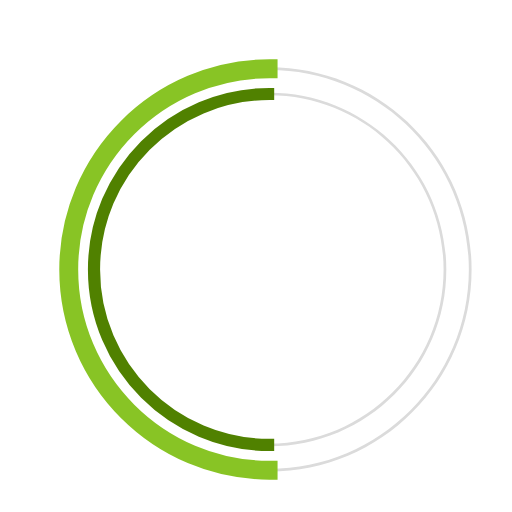
t = 0.00 s
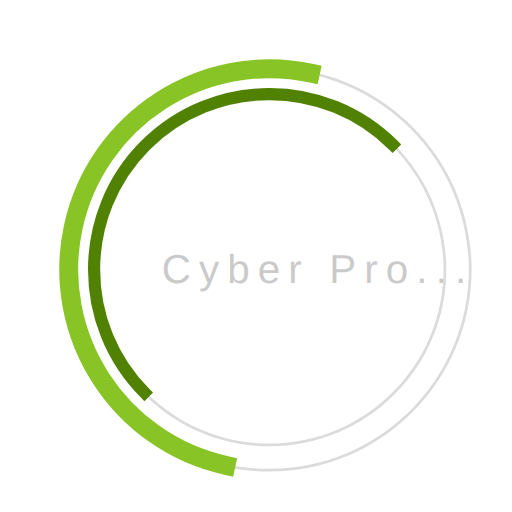
t = 0.23 s
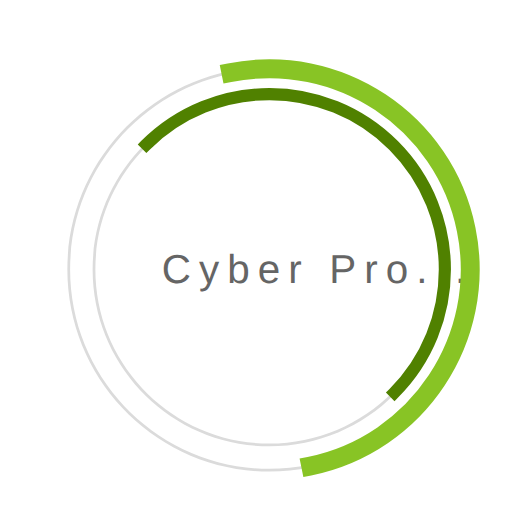
t = 0.68 s
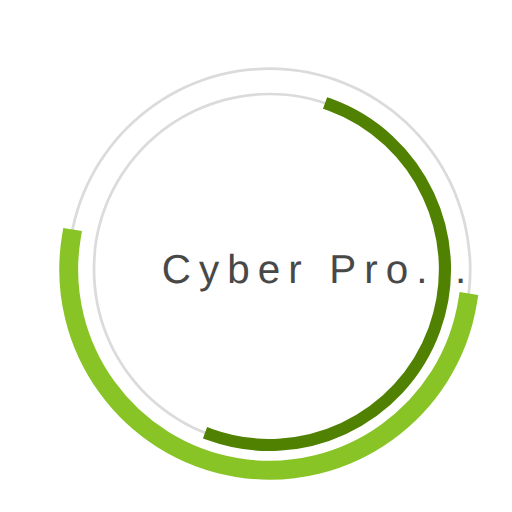
t = 1.00 s
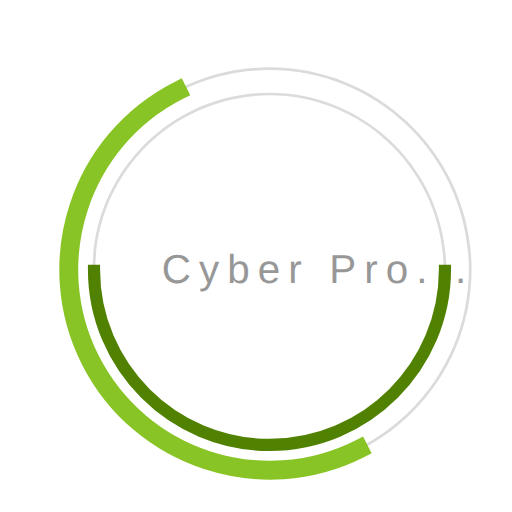
t = 1.35 s
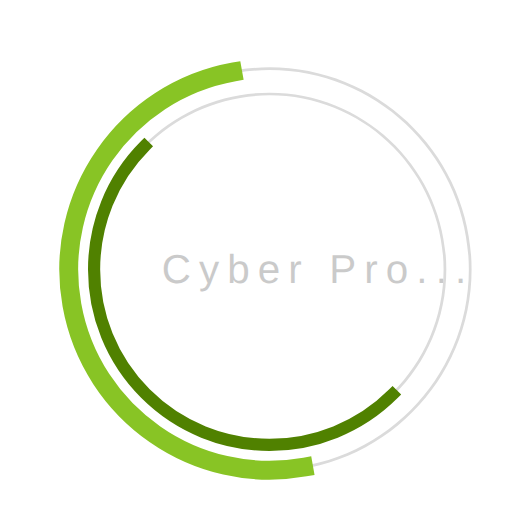
t = 1.58 s

The animated SVG that drew these frames (rendered in a browser with its animation timeline set to each time). Animation: 3 SMIL elements (animate=1,animateTransform=2); one cycle of 2.00 s, repeats indefinitely.

 <svg
  version="1.1"
  id="dc-spinner"
  xmlns="http://www.w3.org/2000/svg"
  x="0px" y="0px"
 width="150" height="150"
  viewBox="0 0 38 38"
  preserveAspectRatio="xMinYMin meet"
  >
   <text x="12" y="21" font-family="arial" font-size="3px" style="letter-spacing:0.6" fill="#323232">Cyber Pro...
     <animate
       attributeName="opacity"
       values="0;1;0" dur="1.8s"
       repeatCount="indefinite"/>
  </text>
  <path fill="#dbdbdb" d="M20,35c-8.271,0-15-6.729-15-15S11.729,5,20,5s15,6.729,15,15S28.271,35,20,35z M20,5.203
    C11.841,5.203,5.203,11.841,5.203,20c0,8.159,6.638,14.797,14.797,14.797S34.797,28.159,34.797,20
    C34.797,11.841,28.159,5.203,20,5.203z">
  </path>

  <path fill="#dbdbdb" d="M20,33.125c-7.237,0-13.125-5.888-13.125-13.125S12.763,6.875,20,6.875S33.125,12.763,33.125,20
    S27.237,33.125,20,33.125z M20,7.078C12.875,7.078,7.078,12.875,7.078,20c0,7.125,5.797,12.922,12.922,12.922
    S32.922,27.125,32.922,20C32.922,12.875,27.125,7.078,20,7.078z">
  </path>

  <path fill="#2AA198" stroke="#88c425" stroke-width="1.2" stroke-miterlimit="10" d="M5.203,20
			c0-8.159,6.638-14.797,14.797-14.797V5C11.729,5,5,11.729,5,20s6.729,15,15,15v-0.203C11.841,34.797,5.203,28.159,5.203,20z">
  <animateTransform
        attributeName="transform"
        type="rotate"
        from="0 20 20"
        to="360 20 20"
        calcMode="spline"
        keySplines="0.4, 0, 0.2, 1"
        keyTimes="0;1"
        dur="2s"
        repeatCount="indefinite" />
   </path>

  <path fill="#859900" stroke="#508100" stroke-width="0.7" stroke-miterlimit="10" d="M7.078,20
  c0-7.125,5.797-12.922,12.922-12.922V6.875C12.763,6.875,6.875,12.763,6.875,20S12.763,33.125,20,33.125v-0.203
  C12.875,32.922,7.078,27.125,7.078,20z">
   <animateTransform
      attributeName="transform"
      type="rotate"
      from="0 20 20"
      to="360 20 20"
      dur="1.8s"
      repeatCount="indefinite" />
    </path>
  </svg>
